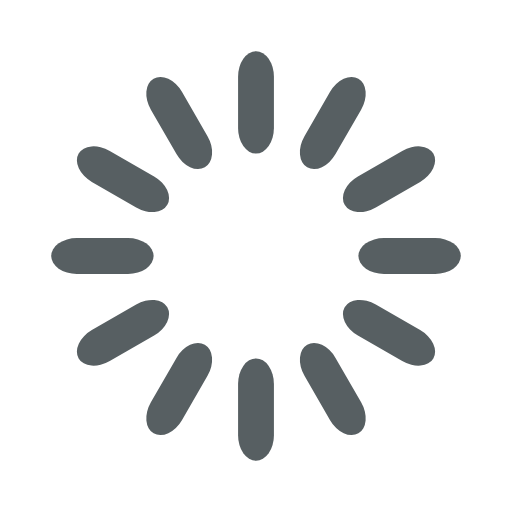
t = 0.00 s
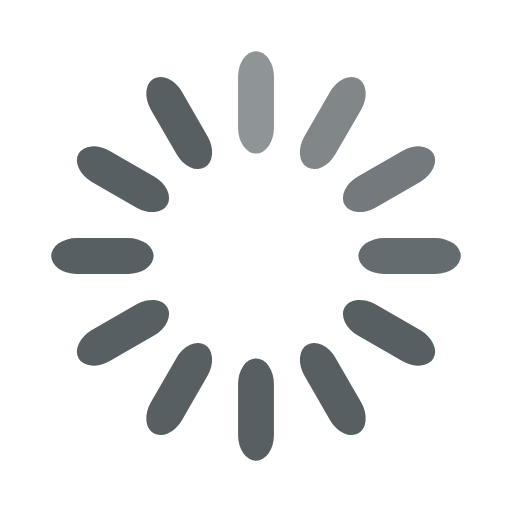
t = 0.33 s
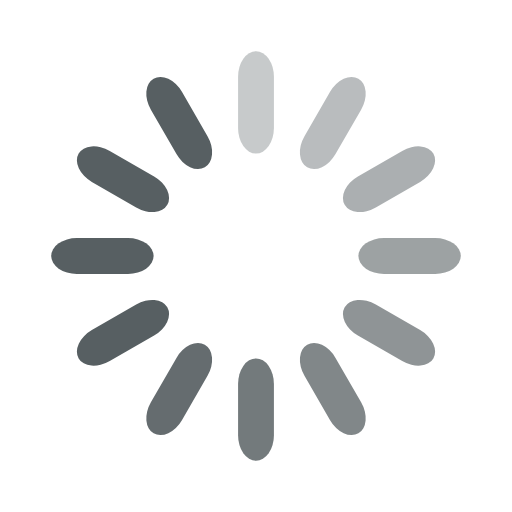
t = 0.67 s
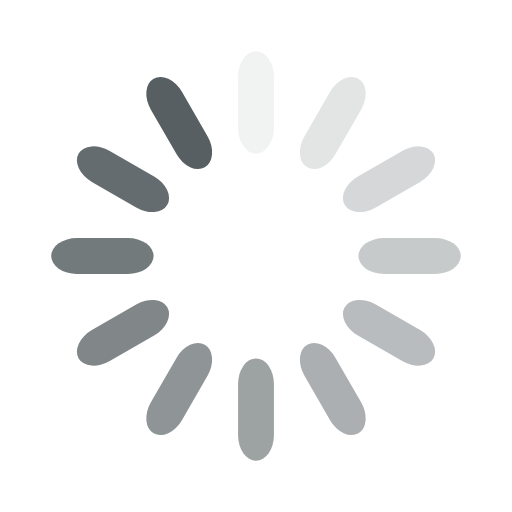
t = 0.92 s
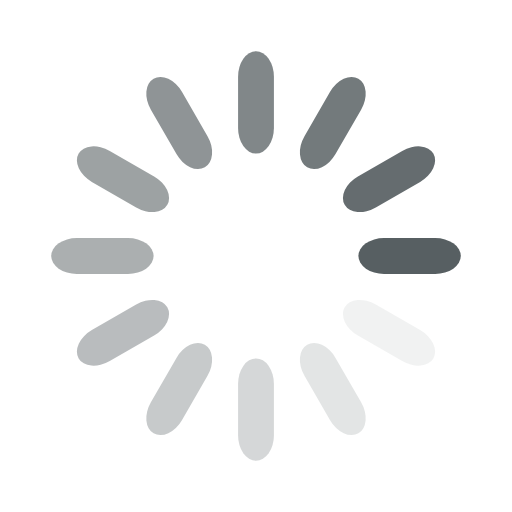
t = 1.25 s
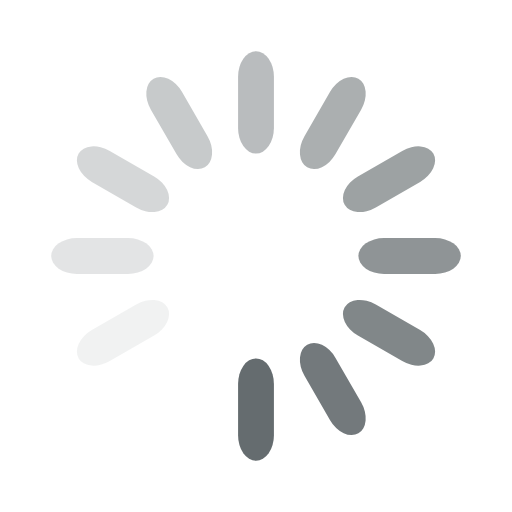
t = 1.58 s

The animated SVG that drew these frames (rendered in a browser with its animation timeline set to each time). Animation: 12 SMIL elements (animate=12); one cycle of 1.92 s, repeats indefinitely.

<svg width='120px' height='120px' xmlns="http://www.w3.org/2000/svg" viewBox="0 0 100 100" preserveAspectRatio="xMidYMid" class="uil-default"><rect x="0" y="0" width="100" height="100" fill="none" class="bk"></rect><rect  x='46.5' y='40' width='7' height='20' rx='5' ry='5' fill='#575f62' transform='rotate(0 50 50) translate(0 -30)'>  <animate attributeName='opacity' from='1' to='0' dur='1s' begin='0s' repeatCount='indefinite'/></rect><rect  x='46.5' y='40' width='7' height='20' rx='5' ry='5' fill='#575f62' transform='rotate(30 50 50) translate(0 -30)'>  <animate attributeName='opacity' from='1' to='0' dur='1s' begin='0.08333333333333333s' repeatCount='indefinite'/></rect><rect  x='46.5' y='40' width='7' height='20' rx='5' ry='5' fill='#575f62' transform='rotate(60 50 50) translate(0 -30)'>  <animate attributeName='opacity' from='1' to='0' dur='1s' begin='0.16666666666666666s' repeatCount='indefinite'/></rect><rect  x='46.5' y='40' width='7' height='20' rx='5' ry='5' fill='#575f62' transform='rotate(90 50 50) translate(0 -30)'>  <animate attributeName='opacity' from='1' to='0' dur='1s' begin='0.25s' repeatCount='indefinite'/></rect><rect  x='46.5' y='40' width='7' height='20' rx='5' ry='5' fill='#575f62' transform='rotate(120 50 50) translate(0 -30)'>  <animate attributeName='opacity' from='1' to='0' dur='1s' begin='0.3333333333333333s' repeatCount='indefinite'/></rect><rect  x='46.5' y='40' width='7' height='20' rx='5' ry='5' fill='#575f62' transform='rotate(150 50 50) translate(0 -30)'>  <animate attributeName='opacity' from='1' to='0' dur='1s' begin='0.4166666666666667s' repeatCount='indefinite'/></rect><rect  x='46.5' y='40' width='7' height='20' rx='5' ry='5' fill='#575f62' transform='rotate(180 50 50) translate(0 -30)'>  <animate attributeName='opacity' from='1' to='0' dur='1s' begin='0.5s' repeatCount='indefinite'/></rect><rect  x='46.5' y='40' width='7' height='20' rx='5' ry='5' fill='#575f62' transform='rotate(210 50 50) translate(0 -30)'>  <animate attributeName='opacity' from='1' to='0' dur='1s' begin='0.5833333333333334s' repeatCount='indefinite'/></rect><rect  x='46.5' y='40' width='7' height='20' rx='5' ry='5' fill='#575f62' transform='rotate(240 50 50) translate(0 -30)'>  <animate attributeName='opacity' from='1' to='0' dur='1s' begin='0.6666666666666666s' repeatCount='indefinite'/></rect><rect  x='46.5' y='40' width='7' height='20' rx='5' ry='5' fill='#575f62' transform='rotate(270 50 50) translate(0 -30)'>  <animate attributeName='opacity' from='1' to='0' dur='1s' begin='0.75s' repeatCount='indefinite'/></rect><rect  x='46.5' y='40' width='7' height='20' rx='5' ry='5' fill='#575f62' transform='rotate(300 50 50) translate(0 -30)'>  <animate attributeName='opacity' from='1' to='0' dur='1s' begin='0.8333333333333334s' repeatCount='indefinite'/></rect><rect  x='46.5' y='40' width='7' height='20' rx='5' ry='5' fill='#575f62' transform='rotate(330 50 50) translate(0 -30)'>  <animate attributeName='opacity' from='1' to='0' dur='1s' begin='0.9166666666666666s' repeatCount='indefinite'/></rect></svg>